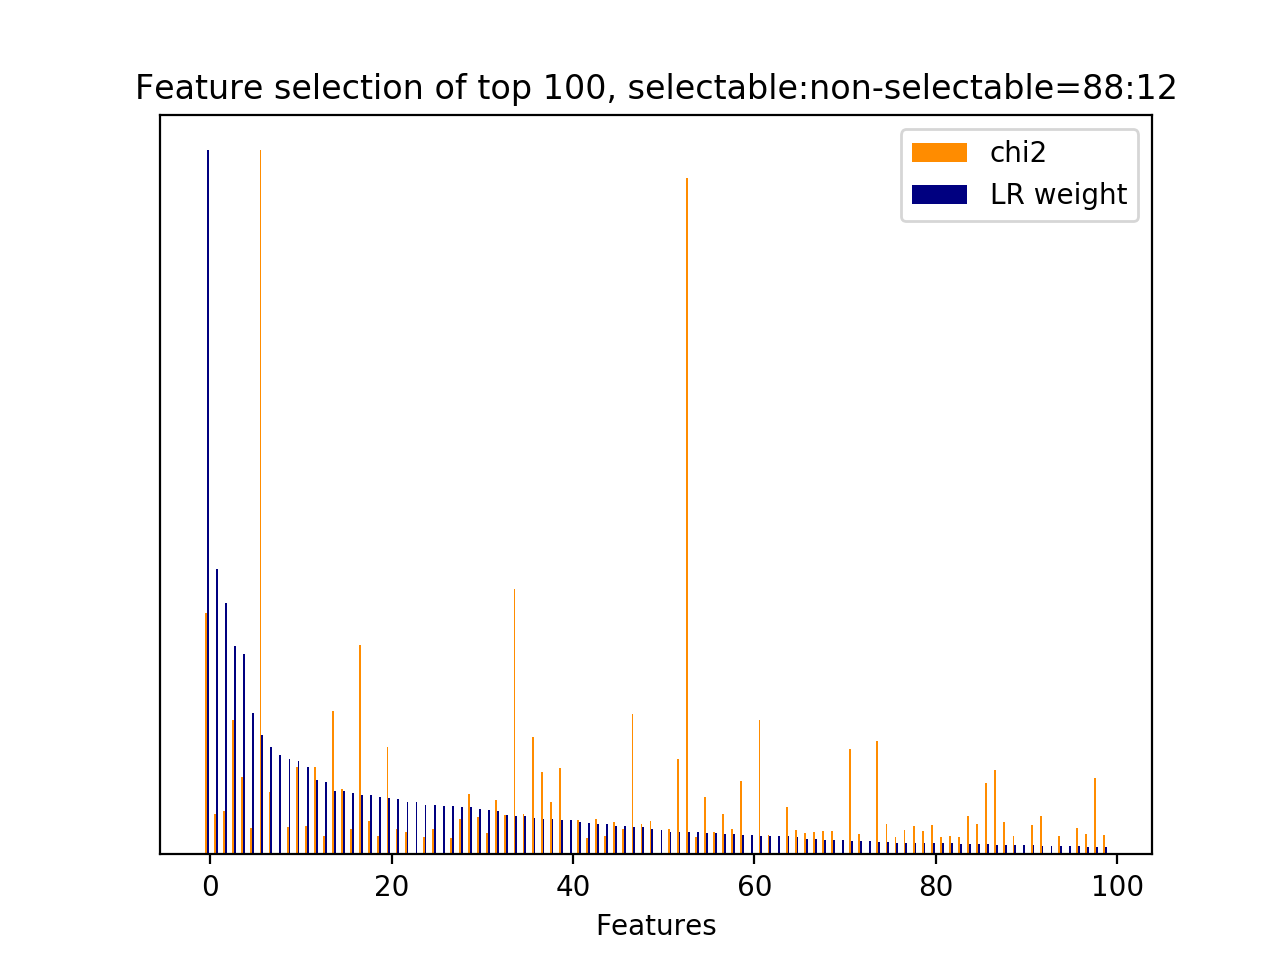

Values plotted in this chart, from the file beside it:
id, name, prefix, chi2, chi2_rank, clf_weight, clf_weight_rank
8556, 4.1, b'4.1-ngram.next_system_utterance__sorry…, 663.5, 4, 1, 0
43, 3, b'3-time_feature__end_of_session', 110.2, 60, 0.4049, 1
21022, 5, b'5-phrase_feature__noun_phrases__next_s…, 118.7, 53, 0.3569, 2
5021, 4.1, b'4.1-ngram.next_system_utterance__don', 368.4, 11, 0.2957, 3
5039, 4.1, b'4.1-ngram.next_system_utterance__don u…, 211.5, 28, 0.2852, 4
21422, 5, b'5-phrase_feature__noun_phrases__next_s…, 73.04, 125, 0.2005, 5
34420, 7, b'7-syntactic_feature__subj_word__next_s…, 1931, 0, 0.1701, 6
32983, 7, b'7-syntactic_feature__root_word__next_s…, 172.3, 34, 0.1533, 7
34969, 9.1, b'9.1-w2v_feature.current_user_utterance…, 0.0000, 265, 0.1411, 8
34492, 7, b'7-syntactic_feature__subj_word__next_s…, 74.88, 119, 0.1352, 9
5025, 4.1, b'4.1-ngram.next_system_utterance__don k…, 240.5, 21, 0.1323, 10
31096, 7, b'7-syntactic_feature__obj_word__current…, 76.82, 117, 0.1248, 11
23343, 5, b'5-phrase_feature__noun_phrases__next_s…, 240.6, 20, 0.1054, 12
9349, 4.1, b'4.1-ngram.next_system_utterance__turni…, 51.47, 200, 0.1025, 13
2946, 1, b'1-utterance_length.next_system_utteran…, 392.8, 6, 0.0903, 14
8565, 4.1, b'4.1-ngram.next_system_utterance__sorry…, 178.4, 32, 0.0896, 15
29487, 6, b'6-entity_feature__entity__next_system_…, 70.76, 133, 0.0876, 16
5830, 4.1, b'4.1-ngram.next_system_utterance__help', 575, 5, 0.0851, 17
20106, 5, b'5-phrase_feature__noun_phrases__next_s…, 91.36, 80, 0.0842, 18
33251, 7, b'7-syntactic_feature__root_word__next_s…, 50.81, 204, 0.0822, 19
33261, 7, b'7-syntactic_feature__root_word__next_s…, 293.9, 14, 0.0808, 20
8244, 4.1, b'4.1-ngram.next_system_utterance__scree…, 69.22, 136, 0.0790, 21
33074, 7, b'7-syntactic_feature__root_word__next_s…, 60.34, 157, 0.0750, 22
34968, 9.1, b'9.1-w2v_feature.current_user_utterance…, 0.0000, 266, 0.0748, 23
14252, 5, b'5-phrase_feature__noun_phrases__curren…, 46.48, 240, 0.0704, 24
33299, 7, b'7-syntactic_feature__root_word__next_s…, 68.42, 139, 0.0702, 25
34972, 9.1, b'9.1-w2v_feature.current_user_utterance…, 0.0000, 262, 0.0689, 26
22230, 5, b'5-phrase_feature__noun_phrases__next_s…, 45.33, 243, 0.0682, 27
22274, 5, b'5-phrase_feature__noun_phrases__next_s…, 98.01, 72, 0.0675, 28
33023, 7, b'7-syntactic_feature__root_word__next_s…, 165.2, 35, 0.0671, 29
20545, 5, b'5-phrase_feature__noun_phrases__next_s…, 103.9, 70, 0.0639, 30
19957, 5, b'5-phrase_feature__noun_phrases__next_s…, 58.03, 163, 0.0631, 31
33295, 7, b'7-syntactic_feature__root_word__next_s…, 150.6, 39, 0.0620, 32
31328, 7, b'7-syntactic_feature__obj_word__next_sy…, 107.4, 65, 0.0559, 33
32954, 7, b'7-syntactic_feature__root_word__next_s…, 726.8, 3, 0.0545, 34
16275, 5, b'5-phrase_feature__noun_phrases__next_s…, 111.9, 58, 0.0542, 35
8561, 4.1, b'4.1-ngram.next_system_utterance__sorry…, 323, 12, 0.0513, 36
6328, 4.1, b'4.1-ngram.next_system_utterance__know', 226.4, 25, 0.0506, 37
32849, 7, b'7-syntactic_feature__root_word__next_s…, 143, 42, 0.0499, 38
32866, 7, b'7-syntactic_feature__root_word__next_s…, 237.1, 23, 0.0489, 39
34967, 9.1, b'9.1-w2v_feature.current_user_utterance…, 0.0000, 267, 0.0484, 40
4919, 4.1, b'4.1-ngram.next_system_utterance__devic…, 95.23, 74, 0.0456, 41
34257, 7, b'7-syntactic_feature__subj_word__next_s…, 44.06, 253, 0.0445, 42
33329, 7, b'7-syntactic_feature__root_word__next_s…, 96.1, 73, 0.0436, 43
9597, 4.1, b'4.1-ngram.next_system_utterance__want', 49.87, 211, 0.0436, 44
36, 2.1, b'2.1-user_action_words.current_user_utt…, 88.18, 83, 0.0410, 45
32584, 7, b'7-syntactic_feature__root_word__next_s…, 68.7, 138, 0.0405, 46
9909, 1, b'1-utterance_length.next_user_utterance…, 386.3, 7, 0.0396, 47
25856, 5, b'5-phrase_feature__noun_phrases__next_u…, 82.8, 110, 0.0385, 48
32813, 7, b'7-syntactic_feature__root_word__next_s…, 92.21, 79, 0.0357, 49
34964, 9.1, b'9.1-w2v_feature.current_user_utterance…, 0.0000, 270, 0.0349, 50
26947, 5, b'5-phrase_feature__noun_phrases__next_u…, 68.82, 137, 0.0324, 51
33305, 7, b'7-syntactic_feature__root_word__next_s…, 263, 16, 0.0324, 52
46, 3, b'3-time_feature__turns_from_start', 1856, 1, 0.0316, 53
9322, 4.1, b'4.1-ngram.next_system_utterance__try', 48.89, 219, 0.0312, 54
20023, 5, b'5-phrase_feature__noun_phrases__next_s…, 157.4, 36, 0.0301, 55
33076, 7, b'7-syntactic_feature__root_word__next_s…, 62.31, 152, 0.0297, 56
14071, 5, b'5-phrase_feature__noun_phrases__curren…, 110, 62, 0.0292, 57
33848, 7, b'7-syntactic_feature__root_word__next_u…, 70.02, 135, 0.0287, 58
20716, 5, b'5-phrase_feature__noun_phrases__next_s…, 201.1, 30, 0.0282, 59
... 212 more rows
